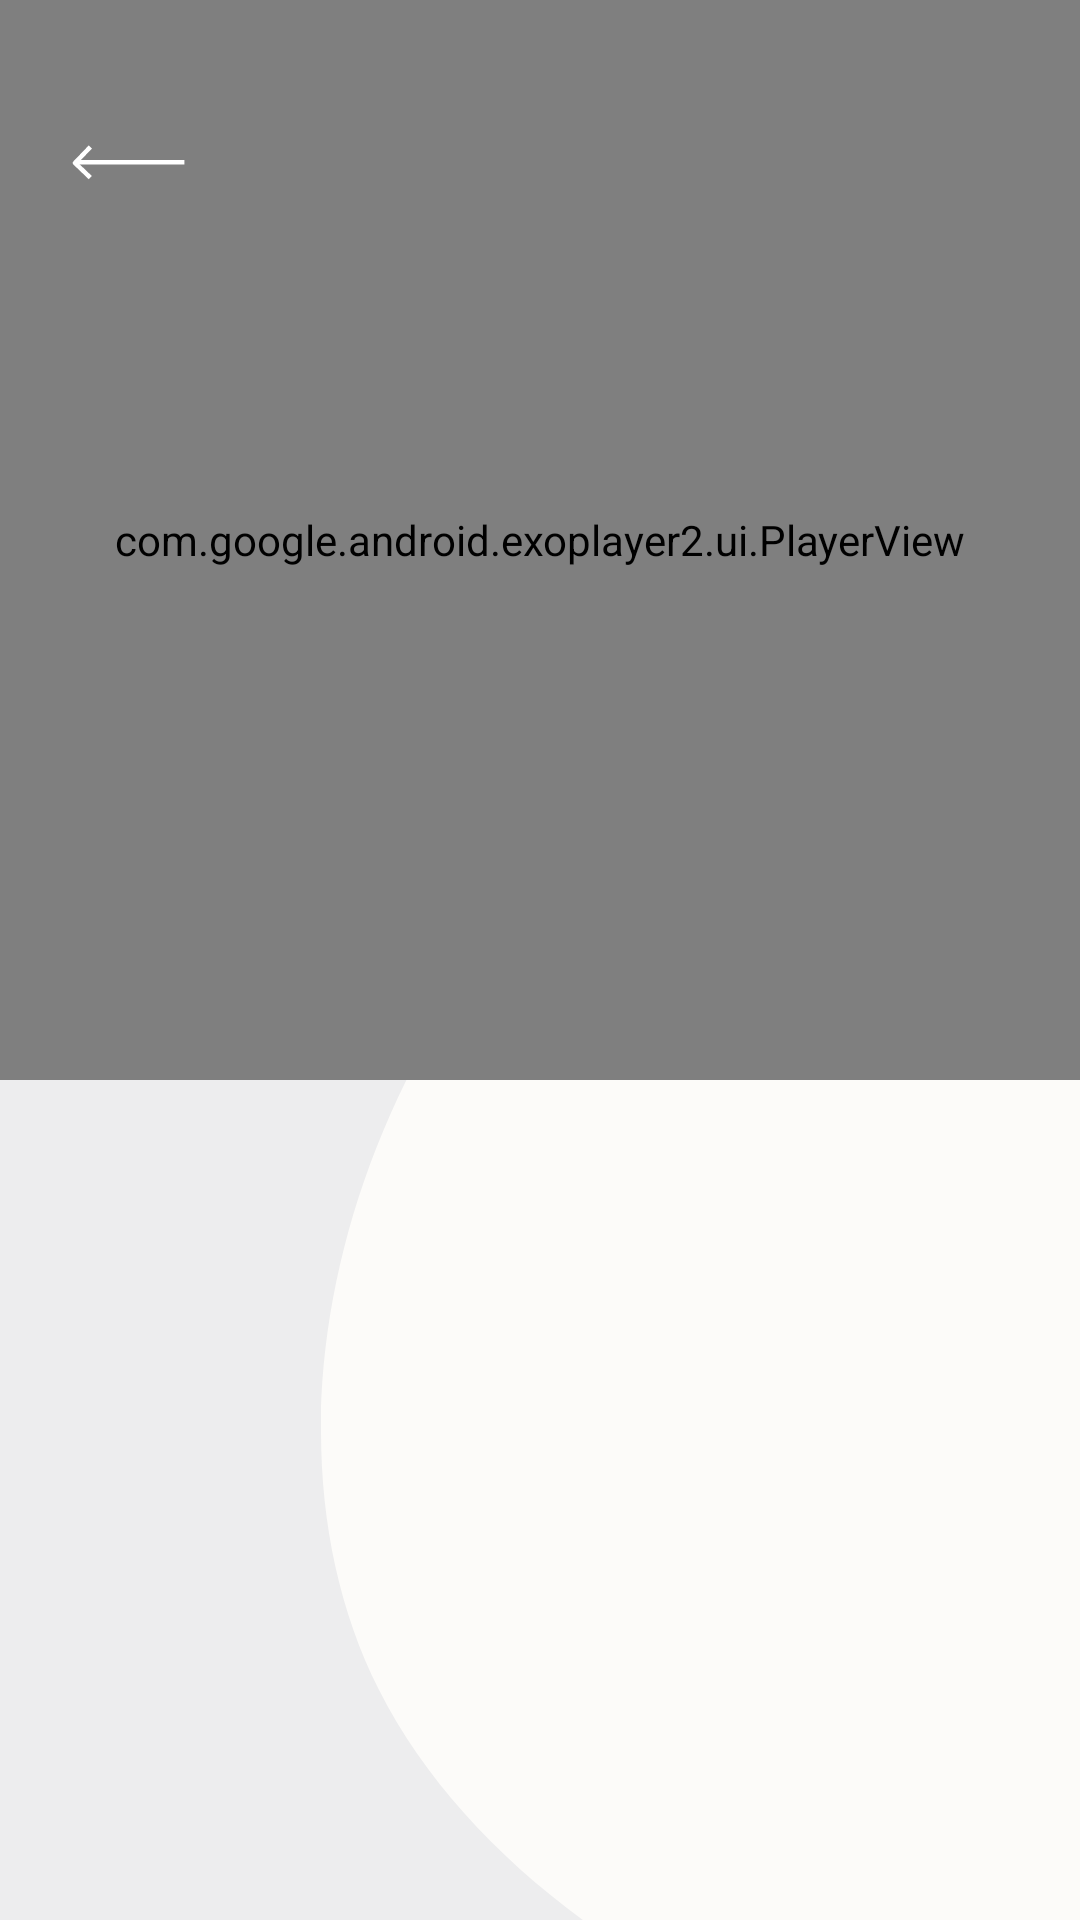

This screen was rendered from an Android layout file. Write that file and the resources it references.
<!-- AndroidManifest.xml: application theme Theme.ELearning -->
<!-- res/layout/fragment_video_player.xml -->
<?xml version="1.0" encoding="utf-8"?>
<androidx.constraintlayout.widget.ConstraintLayout
    xmlns:android="http://schemas.android.com/apk/res/android"
    xmlns:app="http://schemas.android.com/apk/res-auto"
    xmlns:tools="http://schemas.android.com/tools"
    android:layout_width="match_parent"
    android:layout_height="match_parent"
    android:background="@color/background"
    tools:context=".ui.VideoPlayerFragment">

    <ImageView
        android:id="@+id/mediaBackground"
        android:layout_width="wrap_content"
        android:layout_height="wrap_content"
        android:contentDescription="@string/media_background"
        app:layout_constraintBottom_toBottomOf="parent"
        app:layout_constraintEnd_toEndOf="parent"
        app:srcCompat="@drawable/ic_media_background" />

    <com.google.android.exoplayer2.ui.PlayerView
        android:id="@+id/playerView"
        android:layout_width="0dp"
        android:layout_height="360dp"
        app:hide_on_touch="true"
        app:show_timeout="5000"
        app:rewind_increment="10000"
        app:fastforward_increment="10000"
        app:use_controller="true"
        android:background="@color/black"
        app:controller_layout_id="@layout/custom_controller"
        app:layout_constraintEnd_toEndOf="parent"
        app:layout_constraintStart_toStartOf="parent"
        app:layout_constraintTop_toTopOf="parent" />

    <ImageView
        android:id="@+id/backArrowIv"
        android:layout_width="wrap_content"
        android:layout_height="wrap_content"
        android:layout_marginStart="24dp"
        android:layout_marginTop="32dp"
        android:paddingTop="16dp"
        android:paddingBottom="16dp"
        android:contentDescription="@string/back_arrow"
        app:layout_constraintStart_toStartOf="parent"
        app:layout_constraintTop_toTopOf="parent"
        app:srcCompat="@drawable/ic_back_arrow_white" />

    <TextView
        android:id="@+id/chapterNameTv"
        android:layout_width="0dp"
        android:layout_height="wrap_content"
        android:layout_marginStart="24dp"
        android:layout_marginTop="8dp"
        android:layout_marginEnd="24dp"
        android:fontFamily="@font/mulish_regular"
        android:textColor="@color/text_black"
        android:textSize="20sp"
        android:textStyle="bold"
        app:layout_constraintEnd_toEndOf="parent"
        app:layout_constraintHorizontal_bias="0.0"
        app:layout_constraintStart_toStartOf="parent"
        app:layout_constraintTop_toBottomOf="@+id/playerView"
        tools:text="The number line representation" />

    <TextView
        android:id="@+id/lessonNameTv"
        android:layout_width="0dp"
        android:layout_height="wrap_content"
        android:layout_marginTop="6dp"
        android:fontFamily="@font/mulish_regular"
        android:textColor="@color/text_black"
        android:textSize="14sp"
        app:layout_constraintEnd_toEndOf="@+id/chapterNameTv"
        app:layout_constraintHorizontal_bias="0.0"
        app:layout_constraintStart_toStartOf="@+id/chapterNameTv"
        app:layout_constraintTop_toBottomOf="@+id/chapterNameTv"
        tools:text="Rational numbers" />
</androidx.constraintlayout.widget.ConstraintLayout>
<!-- res/layout/custom_controller.xml (included above) -->
<?xml version="1.0" encoding="utf-8"?>
<RelativeLayout
    xmlns:android="http://schemas.android.com/apk/res/android"
    xmlns:app="http://schemas.android.com/apk/res-auto"
    android:layout_width="match_parent"
    android:layout_height="match_parent">

    <LinearLayout
        android:layout_width="wrap_content"
        android:layout_height="wrap_content"
        android:orientation="horizontal"
        android:layout_centerInParent="true">

        <ImageView
            android:id="@+id/exo_rew"
            android:layout_width="wrap_content"
            android:layout_height="wrap_content"
            android:layout_marginEnd="16dp"
            app:srcCompat="@drawable/ic_rewind"/>

        <ImageView
            android:id="@+id/exo_play"
            android:layout_width="wrap_content"
            android:layout_height="wrap_content"
            app:srcCompat="@drawable/ic_play"/>

        <ImageView
            android:id="@+id/exo_pause"
            android:layout_width="wrap_content"
            android:layout_height="wrap_content"
            app:srcCompat="@drawable/ic_pause"/>

        <ImageView
            android:id="@+id/exo_ffwd"
            android:layout_width="wrap_content"
            android:layout_height="wrap_content"
            android:layout_marginStart="16dp"
            app:srcCompat="@drawable/ic_fastward"/>

    </LinearLayout>

    <LinearLayout
        android:layout_width="match_parent"
        android:layout_height="wrap_content"
        android:orientation="horizontal"
        android:layout_alignParentBottom="true"
        android:padding="8dp">

        <TextView
            android:id="@+id/exo_position"
            android:layout_width="wrap_content"
            android:layout_height="wrap_content"
            android:fontFamily="@font/mulish_regular"
            android:textColor="@color/text_white"/>

        <TextView
            android:layout_width="wrap_content"
            android:layout_height="wrap_content"
            android:fontFamily="@font/mulish_regular"
            android:textColor="@color/text_white"
            android:text="/"/>

        <TextView
            android:id="@+id/exo_duration"
            android:layout_width="wrap_content"
            android:layout_height="wrap_content"
            android:fontFamily="@font/mulish_regular"
            android:textColor="@color/text_white"/>

        <com.google.android.exoplayer2.ui.DefaultTimeBar
            android:id="@+id/exo_progress"
            android:layout_width="wrap_content"
            android:layout_height="wrap_content"/>

    </LinearLayout>

</RelativeLayout>
<!-- resources referenced by this layout -->
<resources>
  <color name="background">#EDEDEE</color>
  <color name="black">#FF000000</color>
  <color name="text_black">#313848</color>
  <color name="text_white">#FFFFFF</color>
  <!-- drawable ic_back_arrow_white (drawable) -->
  <vector xmlns:android="http://schemas.android.com/apk/res/android"
      android:width="38dp"
      android:height="12dp"
      android:viewportWidth="38"
      android:viewportHeight="12">
    <path
        android:pathData="M6.11,11.21L1,6.32L6.11,1"
        android:strokeLineJoin="round"
        android:strokeWidth="1.5"
        android:fillColor="#00000000"
        android:strokeColor="#ffffff"/>
    <path
        android:pathData="M37.4698,6.1H1.3298"
        android:strokeLineJoin="round"
        android:strokeWidth="1.5"
        android:fillColor="#00000000"
        android:strokeColor="#ffffff"/>
  </vector>
  <!-- drawable ic_media_background (drawable) -->
  <vector xmlns:android="http://schemas.android.com/apk/res/android"
      android:width="253dp"
      android:height="448dp"
      android:viewportWidth="253"
      android:viewportHeight="448">
    <path
        android:pathData="M311.181,0.005C62.558,1.467 -47.751,238.124 19.269,371.188C86.289,504.251 345.772,574.663 481.973,457.684C622.499,336.318 516.564,-1.457 311.181,0.005Z"
        android:fillColor="#FCFBF9"/>
  </vector>
  <!-- drawable ic_play (drawable) -->
  <vector xmlns:android="http://schemas.android.com/apk/res/android"
      android:width="65dp"
      android:height="61dp"
      android:viewportWidth="38"
      android:viewportHeight="36">
    <group>
      <clip-path
          android:pathData="M0,0H37.7561V36H0V0Z"/>
      <path
          android:pathData="M33.6819,27.5468L33.6812,27.5481C31.2697,32.116 24.9213,34.542 18.2664,34.2906C11.637,34.0401 5.1233,31.1419 2.4304,25.5767C-0.1431,20.22 1.6925,13.5361 5.7832,8.3927C9.8762,3.2463 15.9963,-0.0665 21.6197,1.0554C33.14,3.3537 39.782,16.0476 33.6819,27.5468Z"
          android:strokeLineJoin="round"
          android:strokeWidth="1.5"
          android:fillColor="#ffffff"
          android:strokeColor="#FCFBF9"
          android:strokeLineCap="round"/>
      <path
          android:pathData="M16.6399,20.3404C16.6332,21.5052 17.8987,22.2328 18.902,21.641L23.1019,19.1635C24.0808,18.586 24.0869,17.1721 23.113,16.5862L18.9418,14.0766C17.9453,13.4771 16.6752,14.1904 16.6685,15.3533L16.6399,20.3404Z"
          android:fillColor="#4DA47E"/>
    </group>
  </vector>
  <string name="back_arrow">Back arrow</string>
  <string name="media_background">Media background</string>
  <style name="Theme.ELearning" parent="Theme.MaterialComponents.DayNight.NoActionBar">
          
          <item name="colorPrimary">@color/purple_500</item>
          <item name="colorPrimaryVariant">@color/purple_700</item>
          <item name="colorOnPrimary">@color/white</item>
          
          <item name="colorSecondary">@color/teal_200</item>\
          <item name="colorSecondaryVariant">@color/teal_700</item>
          <item name="colorOnSecondary">@color/black</item>
          
          <item name="android:statusBarColor" tools:targetApi="l">@color/black</item>
          
      </style>
  <color name="purple_500">#FF6200EE</color>
  <color name="purple_700">#FF3700B3</color>
  <color name="white">#FFFFFFFF</color>
  <color name="teal_200">#FF03DAC5</color>
  <color name="teal_700">#FF018786</color>
</resources>
